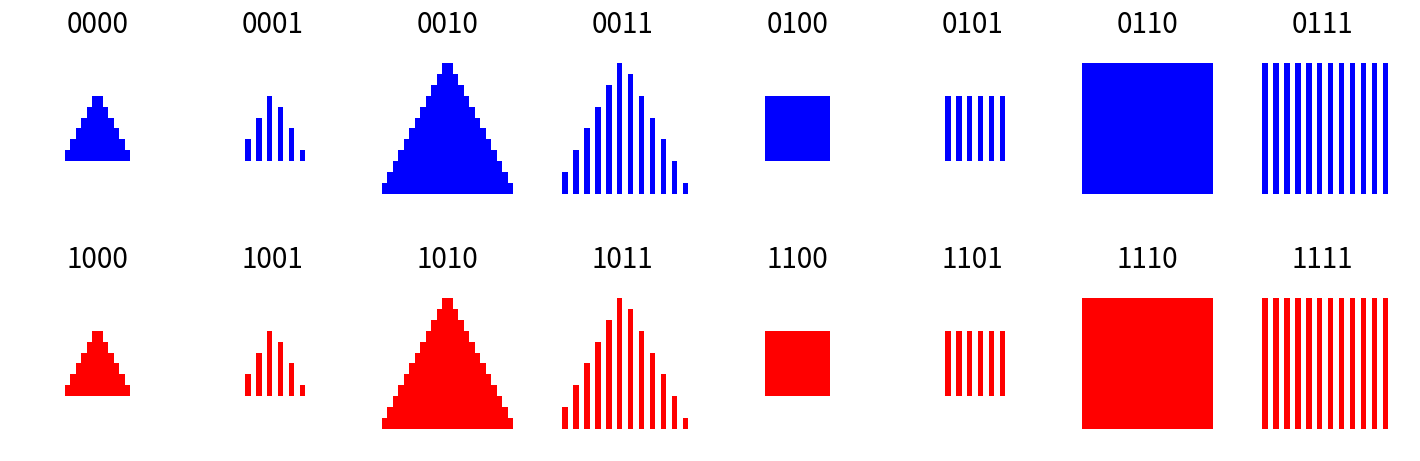

Python code for this plot:
import numpy as np
import matplotlib.pyplot as plt


def generate_concept(bits, scale: float = 1.0):
    if not (len(bits) == 4):
        raise ValueError("Bits must be length 4.")

    # Initialize a blank grid
    grid_image = np.ones((32, 32, 3), dtype=np.uint8) * 255

    # Extract tens and units digits
    color = (1, 2) if bits[0] == 1 else (0, 1)
    shape = bits[1] == 1
    size = 4 if bits[2] == 1 else 10
    style = bits[3] == 1

    if shape:
        grid_image[size:32-size,size:32-size,color] = 0
        if style == 1:
            grid_image[size:32-size,size:32-size:2,color] = 200
    else:
        for i in range(32 - 2 * size):
            grid_image[32 - (size + i + 1),i // 2 + size:32 - i // 2 - size,color] = 0
        if style == 1:
            for i in range(0, 32, 1):
                for j in range(0, 32, 2):
                    if grid_image[i,j,color].any() == 0:
                        grid_image[i,j,color] = 200
    grid_image = grid_image / scale
    return grid_image

def plot():
    fig, axes = plt.subplots(2, 8, figsize=(14, 5))
    for i in range(16):
        bits = [int(x) for x in f"{i:04b}"]
        grid_image = generate_concept(bits)
        ax = axes[i // 8, i % 8]
        ax.imshow(grid_image, interpolation="nearest")
        ax.axis("off")
        ax.set_title(f"{bits[0]}{bits[1]}{bits[2]}{bits[3]}", fontsize=20)

    plt.tight_layout(pad=0)
    output_path = "concept_grid.pdf"
    plt.savefig(output_path, format="pdf", dpi=300, bbox_inches='tight')
    plt.close(fig)

if __name__ == "__main__":
    plot()
